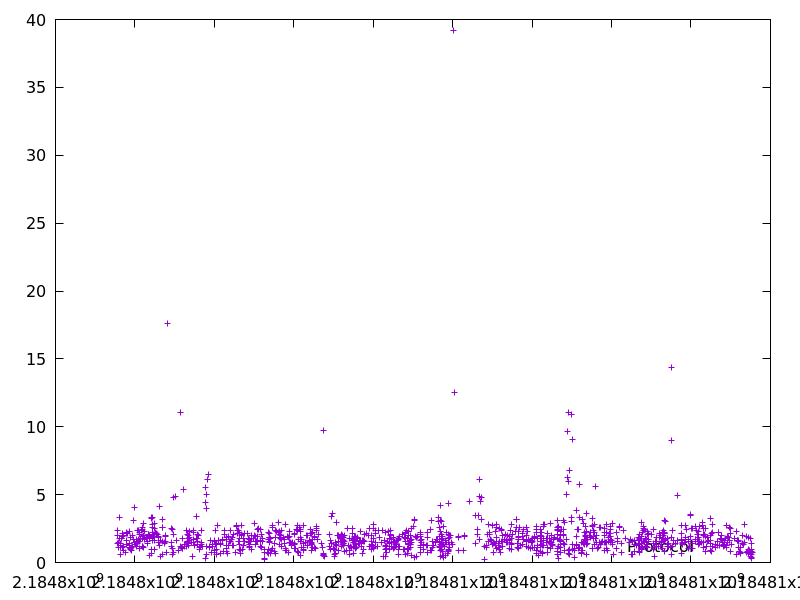

The file beside this chart, header and first rows:
2184797560.3385983, 1.392142
2184797563, 2.36
2184797565, 2.01
2184797583, 1.478
2184797592, 1.139
2184797600, 1.787
2184797613, 3.306
2184797635, 1.423
2184797636, 1.286
2184797637, 0.6313
2184797638, 1.099
2184797671, 1.738
2184797673, 1.805
2184797684, 2.145
2184797698, 1.931
2184797699, 1.142
2184797706, 1.99
2184797707, 0.8605
2184797708, 1.162
2184797765, 0.7124
2184797775, 1.315
2184797777, 1.594
2184797779, 2.217
2184797781, 2.142
2184797804, 2.12
2184797853, 1.104
2184797869, 2.266
2184797870, 1.403
2184797871, 1.227
2184797880, 1.852
2184797881, 1.07
2184797890, 0.951
2184797891, 1.033
2184797905, 0.9007
2184797906, 1.102
2184797931, 1.169
2184797951, 1.978
2184797953, 1.693
2184797956, 3.091
2184797977, 1.502
2184797981, 4.048
2184797982, 1.452
2184798026, 1.336
2184798028, 1.723
2184798029, 1.194
2184798057, 1.543
2184798060, 2.38
2184798074, 1.459
2184798076, 1.422
2184798078, 2.347
2184798099, 1.704
2184798117, 2.095
2184798118, 1.054
2184798120, 2.222
2184798122, 1.575
2184798135, 1.748
2184798175, 2.388
2184798188, 2.61
2184798190, 1.768
2184798191, 1.169
2184798193, 1.888
... 1,145 more rows
